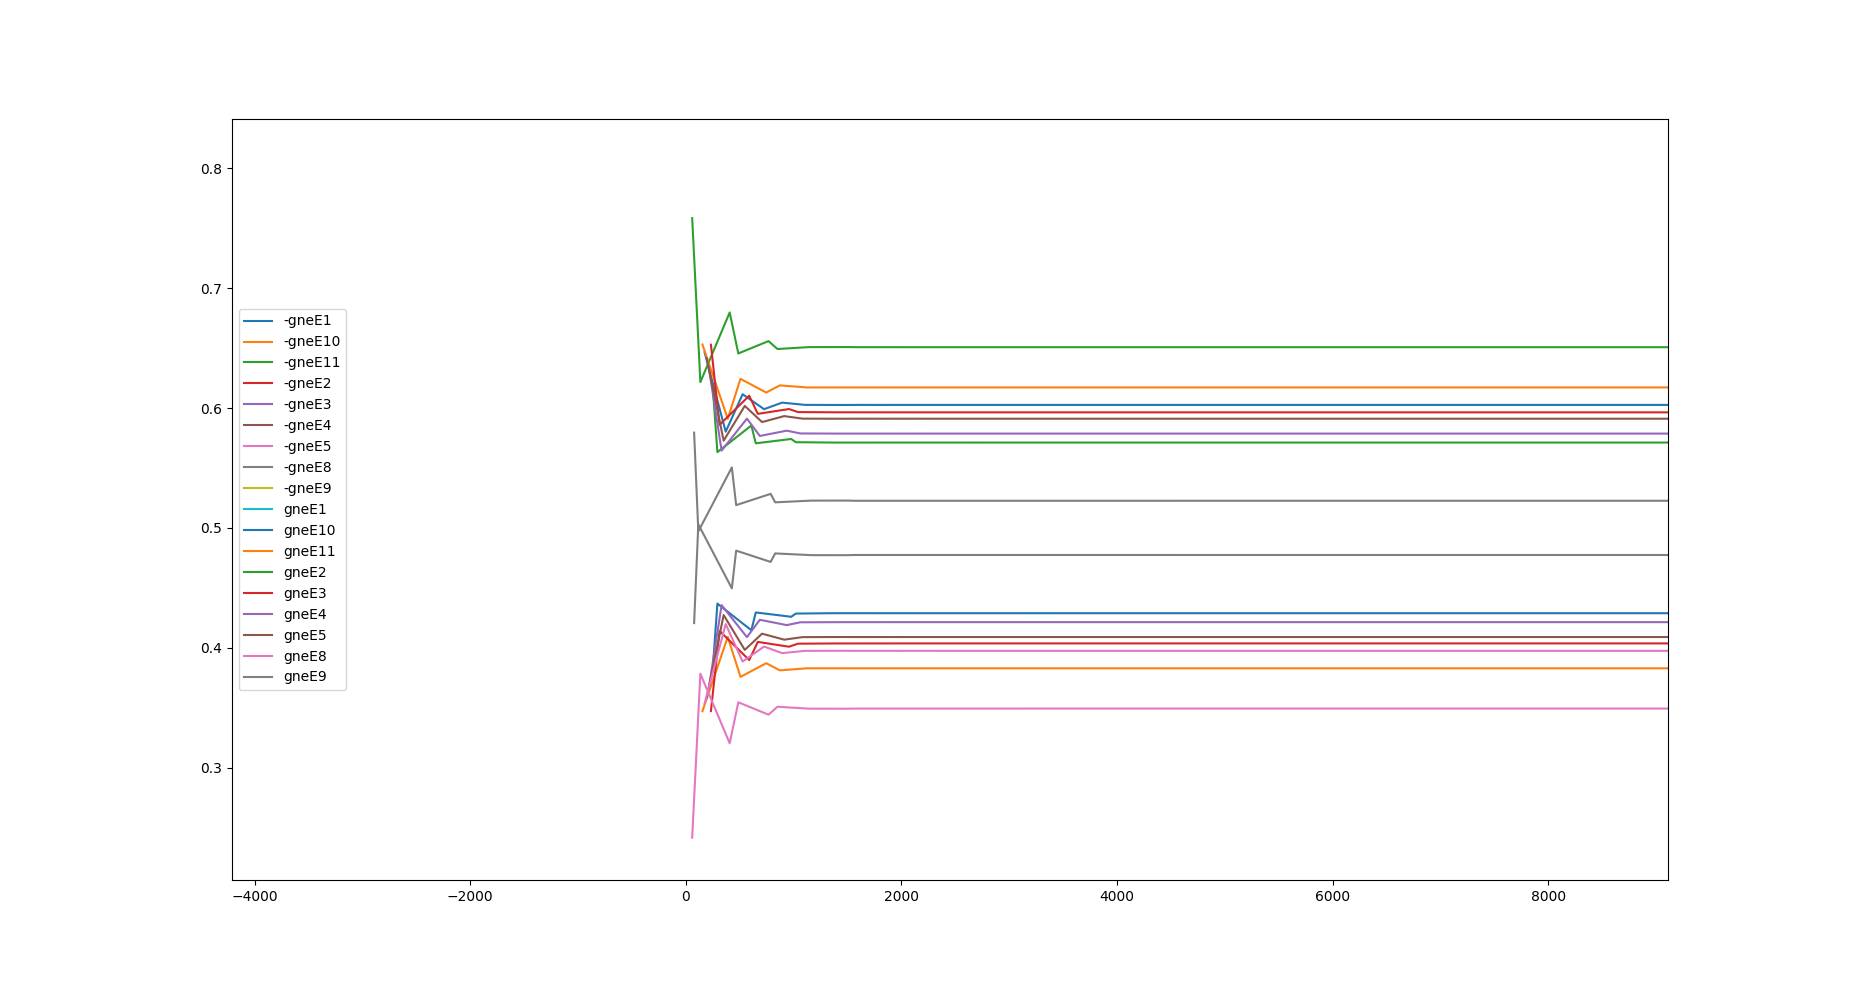

Source data for this figure (header and first rows):
robot, time, edge, probability (reward_coeff), expect, true, no.of neighbours
bot_0, 252, -gneE1, 0.385, 252, 47, 2
bot_0, 293, -gneE1, 0.4368, 80, 44, 2
bot_0, 608, -gneE1, 0.4146, 356, 23, 2
bot_0, 649, -gneE1, 0.4294, 82, 19, 2
bot_0, 978, -gneE1, 0.4258, 370, 9, 2
bot_0, 1020, -gneE1, 0.4285, 84, 9, 2
bot_0, 1380, -gneE1, 0.4288, 80, 30, 2
bot_0, 1693, -gneE1, 0.4288, 353, 300, 2
bot_0, 2052, -gneE1, 0.4288, 359, 277, 2
bot_0, 2402, -gneE1, 0.4288, 350, 243, 2
bot_0, 2759, -gneE1, 0.4288, 357, 178, 2
bot_0, 3115, -gneE1, 0.4288, 356, 155, 2
bot_0, 3464, -gneE1, 0.4288, 349, 124, 2
bot_0, 3817, -gneE1, 0.4288, 353, 93, 2
bot_0, 4177, -gneE1, 0.4288, 360, 26, 2
bot_0, 4218, -gneE1, 0.4288, 80, 22, 2
bot_0, 4542, -gneE1, 0.4288, 365, 8, 2
bot_0, 4586, -gneE1, 0.4288, 85, 9, 2
bot_0, 4923, -gneE1, 0.4288, 381, 9, 2
bot_0, 4964, -gneE1, 0.4288, 84, 8, 2
bot_0, 5305, -gneE1, 0.4288, 382, 9, 2
bot_0, 5349, -gneE1, 0.4288, 86, 10, 2
bot_0, 5687, -gneE1, 0.4288, 382, 9, 2
bot_0, 5732, -gneE1, 0.4288, 88, 9, 2
bot_0, 6098, -gneE1, 0.4288, 79, 30, 2
bot_0, 6416, -gneE1, 0.4288, 359, 305, 2
bot_0, 6770, -gneE1, 0.4288, 354, 232, 2
bot_0, 7120, -gneE1, 0.4288, 350, 198, 2
bot_0, 7472, -gneE1, 0.4288, 352, 126, 2
bot_0, 7824, -gneE1, 0.4288, 352, 92, 2
bot_0, 8182, -gneE1, 0.4288, 358, 22, 2
bot_0, 8222, -gneE1, 0.4288, 82, 18, 2
bot_0, 8546, -gneE1, 0.4288, 364, 9, 2
bot_0, 8588, -gneE1, 0.4288, 85, 9, 2
bot_0, 8945, -gneE1, 0.4288, 77, 32, 2
bot_0, 9256, -gneE1, 0.4288, 350, 302, 2
bot_0, 9297, -gneE1, 0.4288, 80, 5, 2
bot_0, 9606, -gneE1, 0.4288, 350, 275, 2
bot_0, 9955, -gneE1, 0.4288, 349, 202, 2
bot_0, 10318, -gneE1, 0.4288, 363, 186, 2
bot_0, 10673, -gneE1, 0.4288, 355, 157, 2
bot_0, 11028, -gneE1, 0.4288, 355, 85, 2
bot_0, 11388, -gneE1, 0.4288, 360, 57, 2
bot_0, 11429, -gneE1, 0.4288, 81, 54, 2
bot_0, 11783, -gneE1, 0.4288, 79, 60, 2
bot_0, 12098, -gneE1, 0.4288, 356, 334, 2
bot_0, 12139, -gneE1, 0.4288, 79, 35, 2
bot_0, 12449, -gneE1, 0.4288, 351, 301, 2
bot_0, 12490, -gneE1, 0.4288, 82, 2, 2
bot_0, 12808, -gneE1, 0.4288, 359, 277, 2
bot_0, 13160, -gneE1, 0.4288, 352, 250, 2
bot_0, 13504, -gneE1, 0.4288, 344, 169, 2
bot_0, 13859, -gneE1, 0.4288, 355, 142, 2
bot_0, 14209, -gneE1, 0.4288, 350, 108, 2
bot_0, 14563, -gneE1, 0.4288, 354, 78, 2
bot_0, 14604, -gneE1, 0.4288, 81, 77, 2
bot_0, 14919, -gneE1, 0.4288, 356, 9, 2
bot_0, 14963, -gneE1, 0.4288, 81, 10, 2
bot_0, 15324, -gneE1, 0.4288, 78, 31, 2
bot_0, 15633, -gneE1, 0.4288, 348, 298, 2
... 14,778 more rows
